Image classification data set "plantbase_images" (JoshEagle/plantbase on GitHub). Class labels (16): Ajuga, Allium, Campanula, Cirsium, Crataegus, Gentiana, Geranium, Iris, Malva, Narcissus, Ophrys, Rosa, Trifolium, Verbascum, Veronica, Viola.

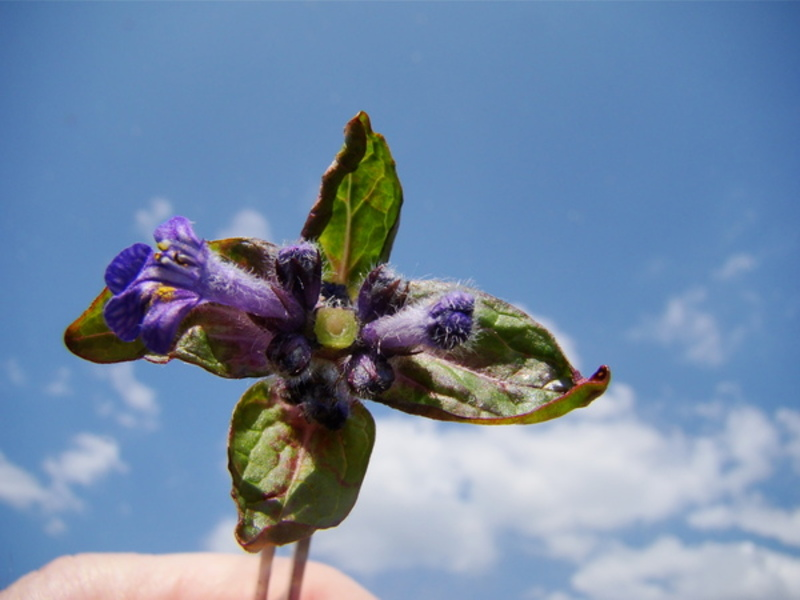
Label: Ajuga

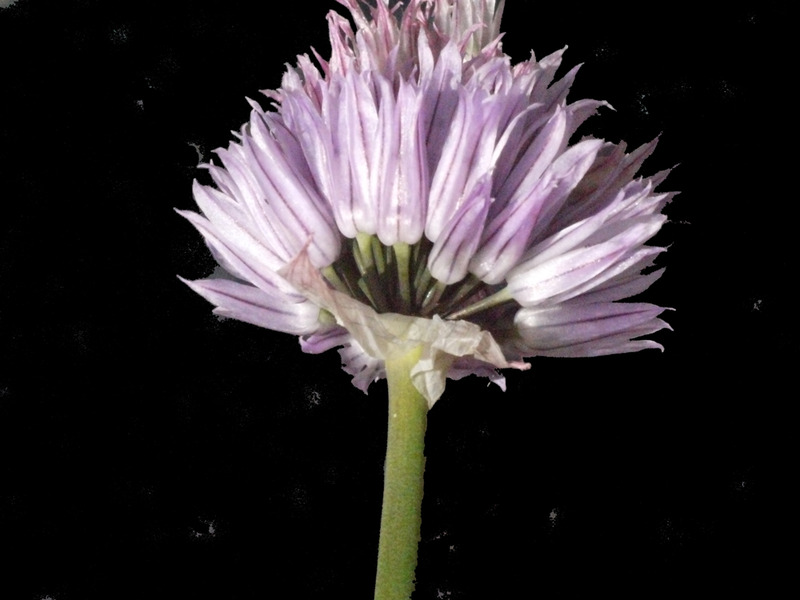
Label: Allium

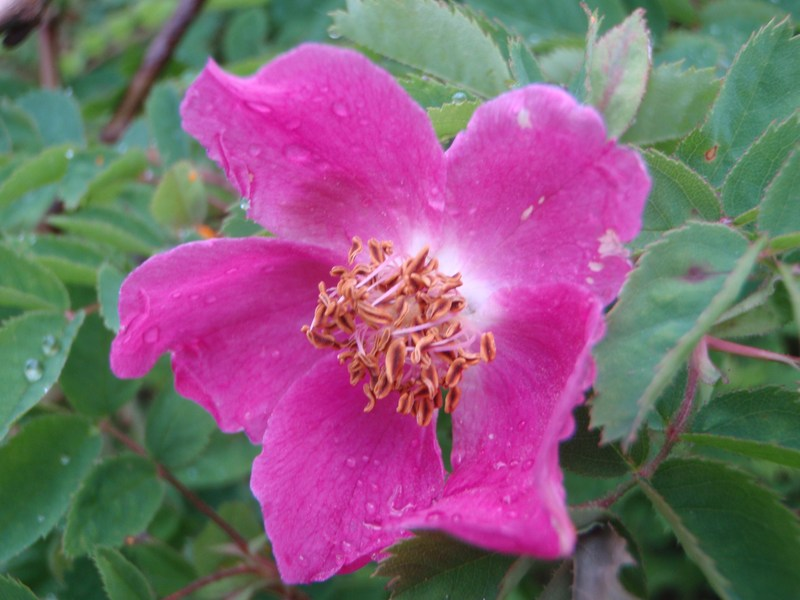
Label: Rosa

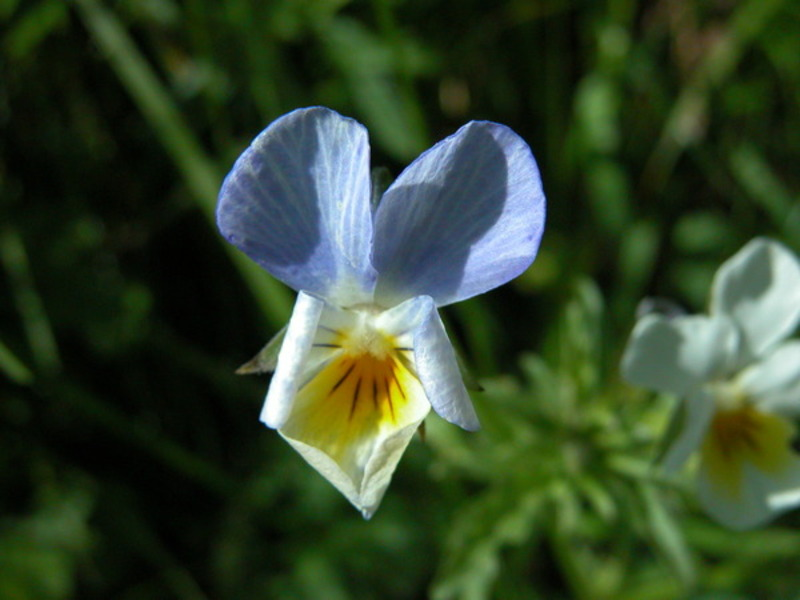
Label: Viola

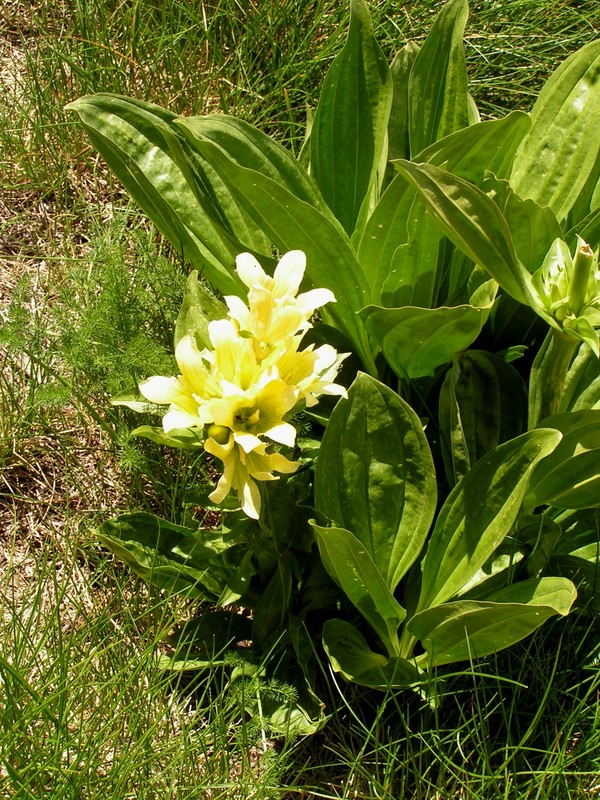
Label: Gentiana

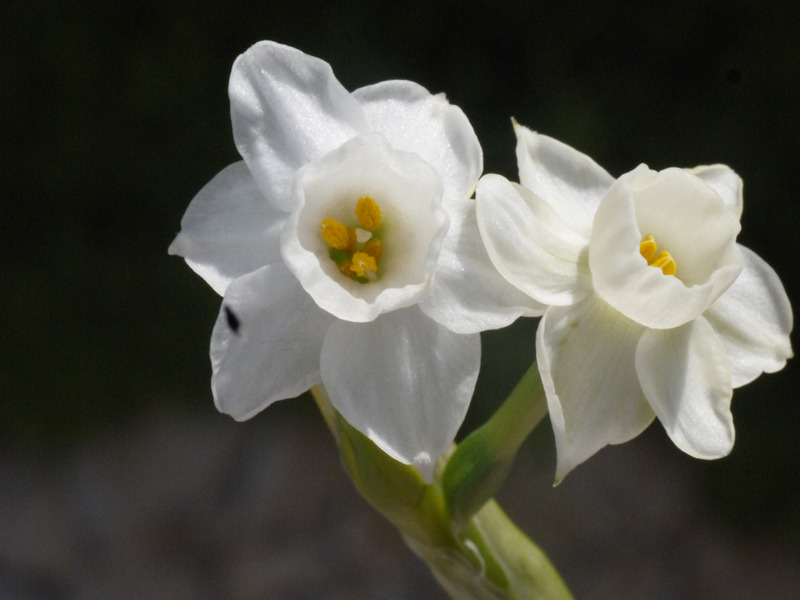
Label: Narcissus
